Image classification data set "split_data" (sepehrtaji-dev/Laliga_teams_logo_CNN on GitHub). Class labels (20): Athletic Bilbao, Atletico Madrid, Barcelona, Celta Vigo, Deportivo Alaves, Espanyol, Getafe, Girona, Las Palmas, Leganes, Mallorca, Osasuna, Rayo Vallecano, Real Betis, Real Madrid, Real Sociedad, Real Valladolid, Sevilla, Valencia, Villarreal.

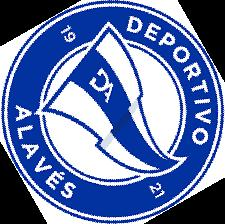
Label: Deportivo Alaves

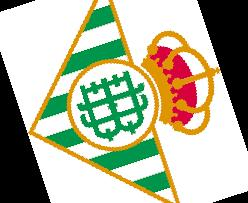
Label: Real Betis

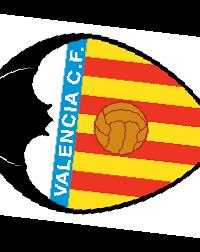
Label: Valencia

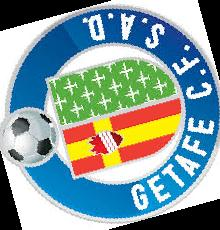
Label: Getafe

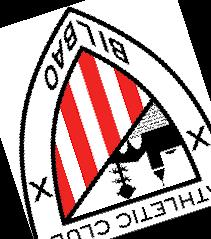
Label: Athletic Bilbao

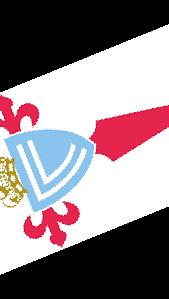
Label: Celta Vigo
